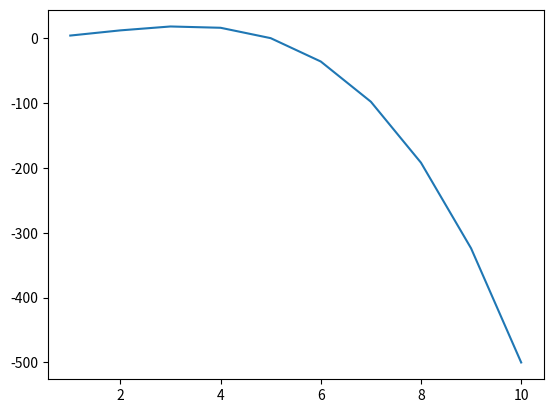

The script that saved this image:

import numpy as np
import matplotlib.pyplot as plt
import sympy

# function to test:
# x^2 + 5

function = "5*x^2 - x^3"

# first check
# check if all the equation has numbers, operators, and x nothimg more

operators = ["^", "*", "/", "+", "-"]


def equation_validation_check(equation):
    first_char = equation[0]
    last_char = equation[-1]
    if first_char in operators or last_char in operators:
        print("Invalid")


added_expressions = []

new_expression = 1
x = sympy.symbols("x")
index = 0

while True:
    if index == len(function):
        added_expressions.append(new_expression)
        break

    char = function[index]
    if char == "x":
        new_expression *= x
    # if having a power character
    elif char == "^":
        index += 1
        power = np.double(function[index])

        while(power > 1):
            if function[index-2] == "x":
                new_expression *= x
            elif function[index-2].isdigit():
                new_expression *= np.double(function[index-2])
            power -= 1
    elif char == "*":
        index += 1
        if(function[index] == "x"):
            new_expression *= x
        elif(function[index].isdigit()):
            new_expression *= np.double(function[index])

    elif char == "/":
        index += 1
        if(function[index] == "x"):
            new_expression /= x
        elif(function[index].isdigit()):
            new_expression /= np.double(function[index])

    elif char.isdigit():
        new_expression *= np.double(char)
    elif char == "+":
        if index != 0:
            added_expressions.append(new_expression)
        new_expression = 1

    elif char == "-":
        if index != 0:
            added_expressions.append(new_expression)
        new_expression = -1

    index += 1


print(str(new_expression))
full_expression = 0
for expression in added_expressions:
    full_expression += expression

x_axis = []
y_axis = []
for i in range(1, 11):
    new_y = full_expression.subs(x, i)
    if new_y == sympy.zoo:
        break
    x_axis.append(i)
    y_axis.append(new_y)

print(full_expression)
print(added_expressions)
print(x_axis)
print(y_axis)

plt.plot(x_axis, y_axis)
plt.show()

print(np.linspace(1.2, 3, 20))
